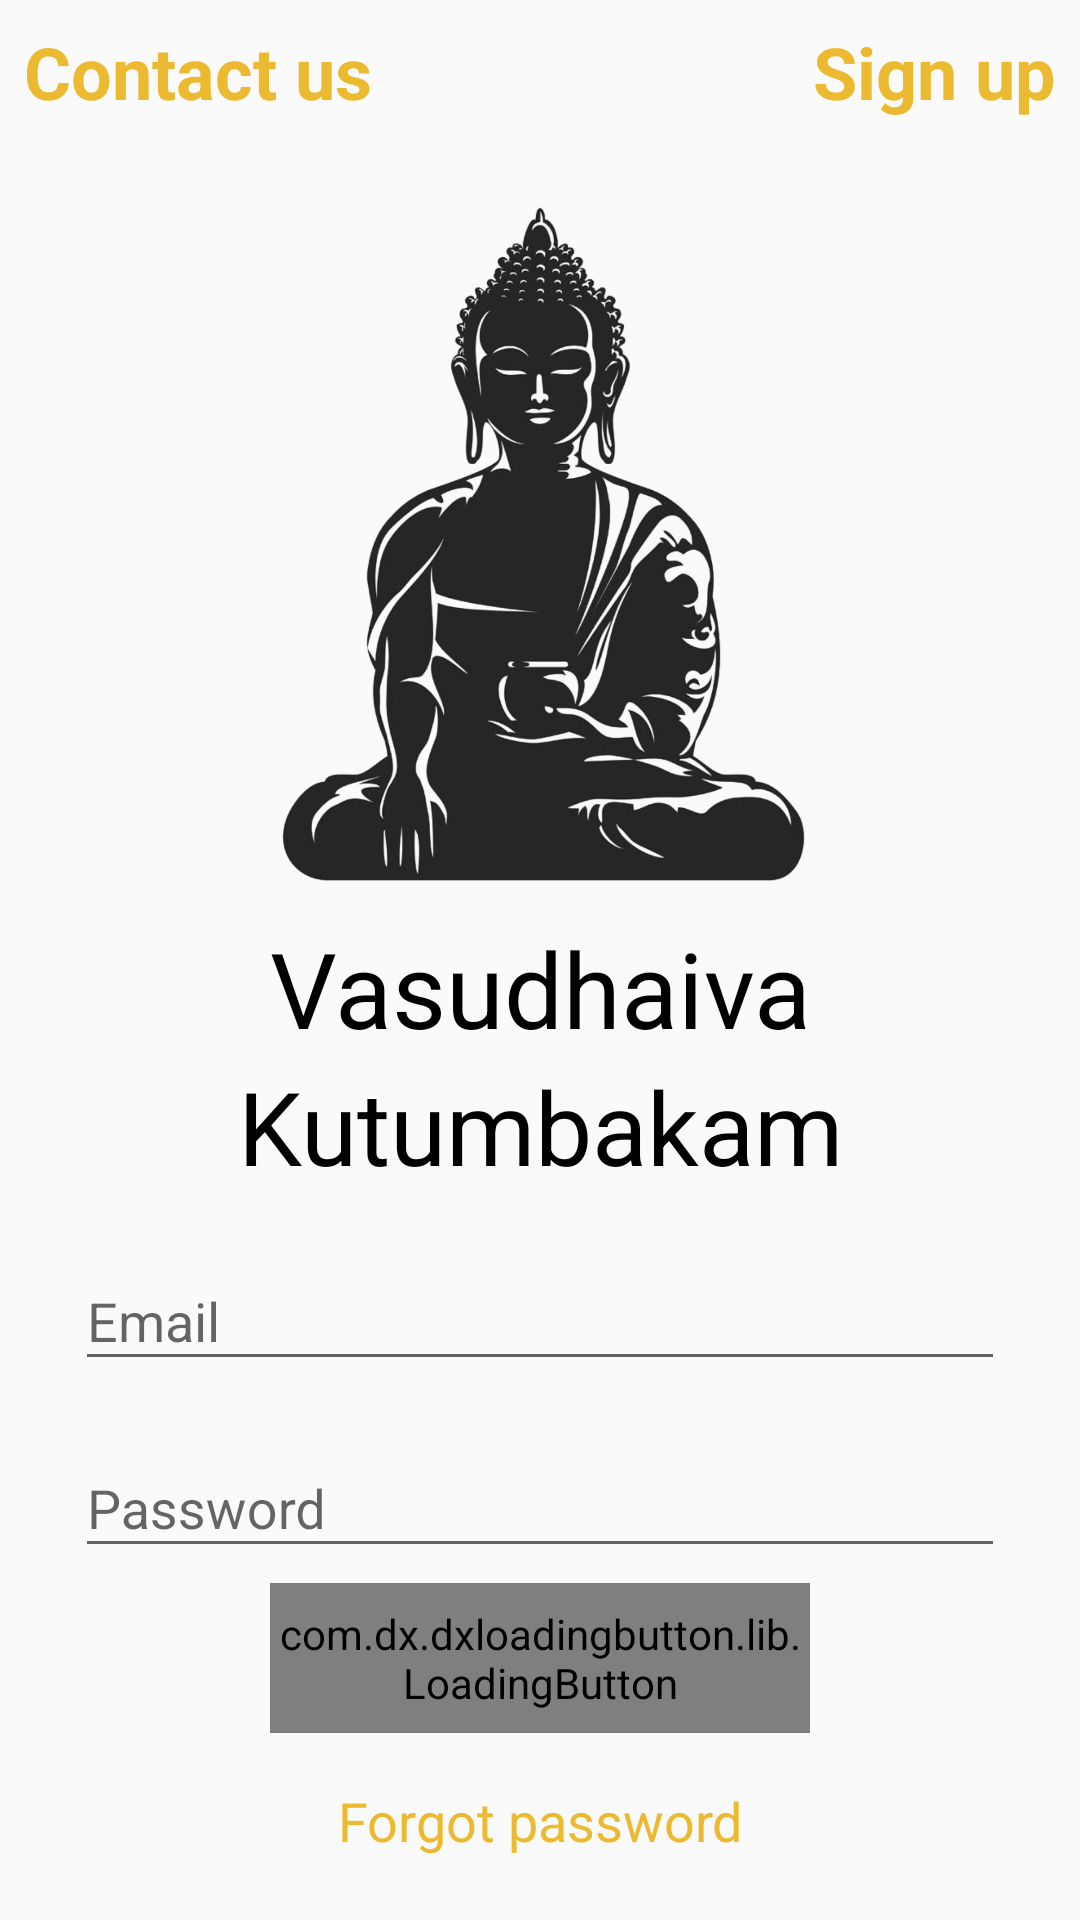

The Android layout XML behind this screen, and the referenced resources:
<!-- AndroidManifest.xml: application theme AppTheme.NoActionBar -->
<!-- res/layout/activity_main.xml -->
<?xml version="1.0" encoding="utf-8"?>
<androidx.constraintlayout.widget.ConstraintLayout
    xmlns:android="http://schemas.android.com/apk/res/android"
    xmlns:app="http://schemas.android.com/apk/res-auto"
    xmlns:tools="http://schemas.android.com/tools"
    android:layout_width="match_parent"
    android:layout_height="match_parent"
    android:background="@drawable/back1"
    tools:context=".MainActivity">

    <Button
        android:id="@+id/contactus"
        style="@style/Widget.MaterialComponents.Button.TextButton"
        android:layout_width="wrap_content"
        android:layout_height="wrap_content"
        android:layout_marginEnd="0dp"
        android:text="Contact us"
        android:textColor="@color/colorAccent"
        android:textSize="24dp"
        android:textStyle="bold"
        app:layout_constraintStart_toStartOf="parent"
        app:layout_constraintTop_toTopOf="parent" />

    <Button
        android:id="@+id/signup"
        style="@style/Widget.MaterialComponents.Button.TextButton"
        android:layout_width="wrap_content"
        android:layout_height="wrap_content"
        android:layout_marginEnd="0dp"
        android:text="Sign up"
        android:textColor="@color/colorAccent"
        android:textSize="24dp"
        android:textStyle="bold"
        app:layout_constraintEnd_toEndOf="parent"
        app:layout_constraintTop_toTopOf="parent" />

    <ImageView
        android:id="@+id/imageView2"
        android:layout_width="280dp"
        android:layout_height="250dp"
        android:layout_marginTop="8dp"
        app:layout_constraintEnd_toEndOf="parent"
        app:layout_constraintStart_toStartOf="parent"
        app:layout_constraintTop_toBottomOf="@+id/signup"
        app:layout_constraintVertical_bias="0.0"
        app:srcCompat="@drawable/img1" />

    <TextView
        android:id="@+id/textView"
        android:layout_width="wrap_content"
        android:layout_height="wrap_content"
        android:text="Vasudhaiva"
        android:textSize="35dp"
        android:textColor="#000000"
        app:layout_constraintEnd_toEndOf="parent"
        app:layout_constraintStart_toStartOf="parent"
        app:layout_constraintTop_toBottomOf="@+id/imageView2" />

    <TextView
        android:id="@+id/textView1"
        android:layout_width="wrap_content"
        android:layout_height="wrap_content"
        android:text="Kutumbakam"
        android:textSize="34dp"
        android:textColor="#000000"
        app:layout_constraintEnd_toEndOf="parent"
        app:layout_constraintStart_toStartOf="parent"
        app:layout_constraintTop_toBottomOf="@+id/textView" />


    <com.google.android.material.textfield.TextInputLayout
        android:id="@+id/emaillyt"
    android:layout_width="match_parent"
    android:layout_height="wrap_content"
    android:layout_marginStart="25dp"
    android:layout_marginTop="10dp"
    android:layout_marginEnd="25dp"
    android:hint="Email"
    app:layout_constraintEnd_toEndOf="parent"
    app:layout_constraintHorizontal_bias="0.0"
    app:layout_constraintStart_toStartOf="parent"
    app:layout_constraintTop_toBottomOf="@+id/textView1">

    <com.google.android.material.textfield.TextInputEditText
        android:id="@+id/email"
        android:layout_width="match_parent"
        android:layout_height="wrap_content" />

</com.google.android.material.textfield.TextInputLayout>

    <com.google.android.material.textfield.TextInputLayout
        android:id="@+id/passlyt"
        android:layout_width="match_parent"
        android:layout_height="wrap_content"
        android:layout_marginStart="25dp"
        android:layout_marginTop="10dp"
        android:layout_marginEnd="25dp"
        android:hint="Password"
        app:layout_constraintEnd_toEndOf="parent"
        app:layout_constraintHorizontal_bias="0.0"
        app:layout_constraintStart_toStartOf="parent"
        app:layout_constraintTop_toBottomOf="@+id/emaillyt">

        <com.google.android.material.textfield.TextInputEditText
            android:layout_width="match_parent"
            android:layout_height="wrap_content"
            android:id="@+id/pass"/>

    </com.google.android.material.textfield.TextInputLayout>


    <com.dx.dxloadingbutton.lib.LoadingButton
        android:id="@+id/signin"
        android:layout_gravity="center"
        android:layout_width="180dp"
        android:layout_height="50dp"
        android:layout_marginTop="5dp"
        app:lb_cornerRadius="40dp"
        app:lb_btnColor="@color/colorAccent"
        app:lb_textColor="@color/colorWhite"
        app:lb_btnText="Login"
        app:lb_btnRippleColor="#000000"
        app:lb_btnDisabledColor="#cccccc"
        app:lb_disabledTextColor="#999999"
        app:layout_constraintEnd_toEndOf="parent"
        app:layout_constraintStart_toStartOf="parent"
        app:layout_constraintTop_toBottomOf="@+id/passlyt" />



    <Button
        android:id="@+id/forgetpass"
        style="@style/Widget.MaterialComponents.Button.TextButton"
        android:layout_width="wrap_content"
        android:layout_height="wrap_content"
        android:layout_marginTop="5dp"
        android:text="Forgot password"
        android:textColor="@color/colorAccent"
        android:textSize="18dp"
        app:layout_constraintBottom_toBottomOf="parent"
        app:layout_constraintEnd_toEndOf="parent"
        app:layout_constraintStart_toStartOf="parent"
        app:layout_constraintTop_toBottomOf="@+id/signin"
        app:layout_constraintVertical_bias="0.041" />


</androidx.constraintlayout.widget.ConstraintLayout>
<!-- resources referenced by this layout -->
<resources>
  <color name="colorAccent">#ecba31</color>
  <color name="colorWhite">#FFFFFF</color>
  <!-- drawable img1: png bitmap (drawable, 518077 bytes) -->
  <style name="AppTheme.NoActionBar" parent="Theme.AppCompat.Light.DarkActionBar">
          
          <item name="colorPrimary">@color/colorAccent</item>
          <item name="colorPrimaryDark">@color/colorPrimaryDark</item>
          <item name="colorAccent">@color/colorAccent</item>
  
  
      </style>
  <color name="colorPrimaryDark">#000000</color>
</resources>
